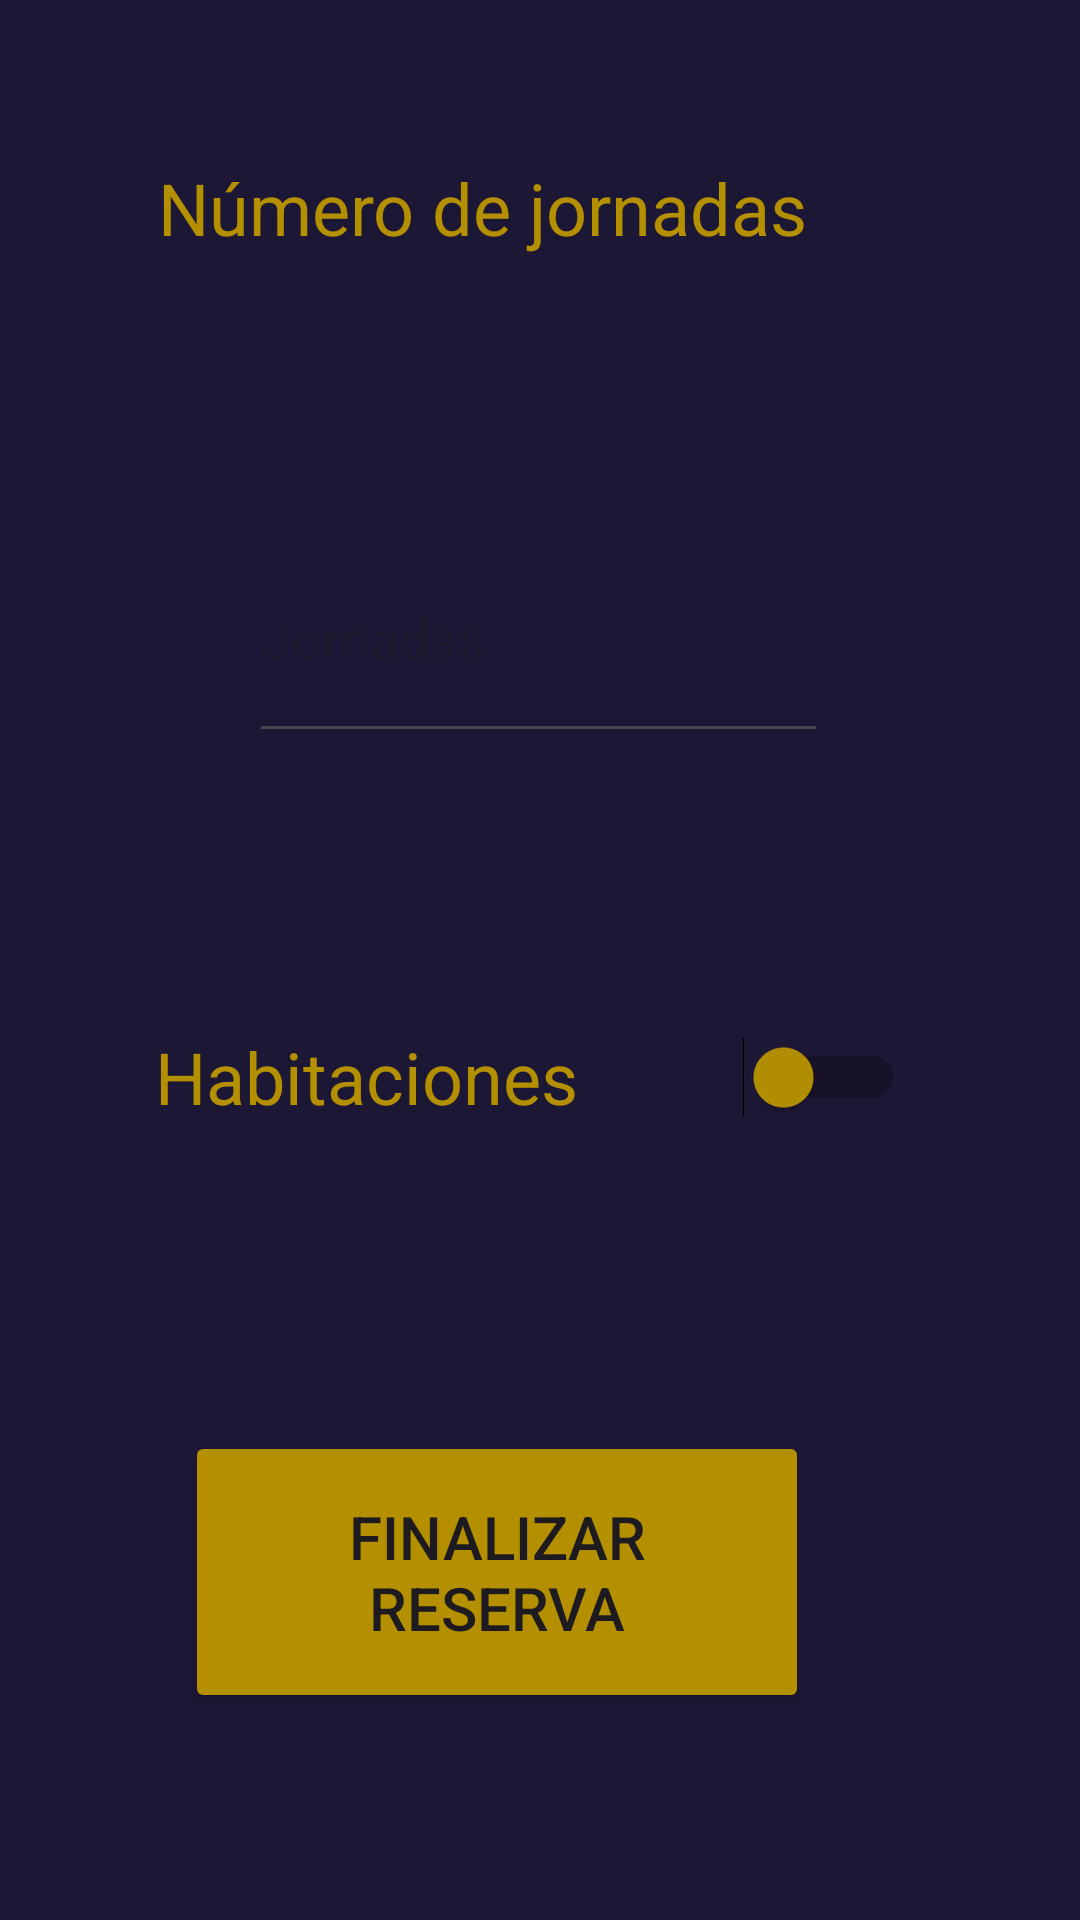

Android layout source for this screen:
<!-- AndroidManifest.xml: application theme Theme.SalonHabana -->
<!-- res/layout/parte_congreso.xml -->
<?xml version="1.0" encoding="utf-8"?>
<androidx.constraintlayout.widget.ConstraintLayout xmlns:android="http://schemas.android.com/apk/res/android"
    xmlns:app="http://schemas.android.com/apk/res-auto"
    xmlns:tools="http://schemas.android.com/tools"
    android:layout_width="match_parent"
    android:layout_height="match_parent"
    android:background="@android:color/system_accent3_900">

    <EditText
        android:id="@+id/editTextNumber"
        android:layout_width="193dp"
        android:layout_height="80dp"
        android:layout_marginStart="68dp"
        android:layout_marginTop="49dp"
        android:layout_marginEnd="69dp"
        android:ems="10"
        android:hint="Jornadas"
        android:inputType="number"
        app:layout_constraintEnd_toEndOf="parent"
        app:layout_constraintStart_toStartOf="parent"
        app:layout_constraintTop_toBottomOf="@+id/textView2" />

    <TextView
        android:id="@+id/textView2"
        android:layout_width="249dp"
        android:layout_height="69dp"
        android:layout_marginStart="78dp"
        android:layout_marginTop="53dp"
        android:layout_marginEnd="84dp"
        android:text="Número de jornadas"
        android:textColor="#B49001"
        android:textSize="24sp"
        app:layout_constraintEnd_toEndOf="parent"
        app:layout_constraintStart_toStartOf="parent"
        app:layout_constraintTop_toTopOf="parent" />

    <Switch
        android:id="@+id/switch1"
        android:layout_width="250dp"
        android:layout_height="88dp"
        android:layout_marginStart="77dp"
        android:layout_marginTop="64dp"
        android:layout_marginEnd="84dp"
        android:text="Habitaciones"
        android:textColor="#B49001"
        android:textSize="24sp"
        android:thumbTint="#B49001"
        app:layout_constraintEnd_toEndOf="parent"
        app:layout_constraintStart_toStartOf="parent"
        app:layout_constraintTop_toBottomOf="@+id/editTextNumber" />

    <Button
        android:id="@+id/buttonCongreso"
        android:layout_width="208dp"
        android:layout_height="94dp"
        android:layout_marginStart="87dp"
        android:layout_marginTop="74dp"
        android:layout_marginEnd="116dp"
        android:backgroundTint="#B49001"
        android:text="Finalizar Reserva"
        android:textSize="20sp"
        app:layout_constraintEnd_toEndOf="parent"
        app:layout_constraintStart_toStartOf="parent"
        app:layout_constraintTop_toBottomOf="@+id/switch1" />
</androidx.constraintlayout.widget.ConstraintLayout>
<!-- resources referenced by this layout -->
<resources>
  <style name="Theme.SalonHabana" parent="Base.Theme.SalonHabana" />
  <style name="Base.Theme.SalonHabana" parent="Theme.Material3.DayNight.NoActionBar">
          
          
      </style>
</resources>
